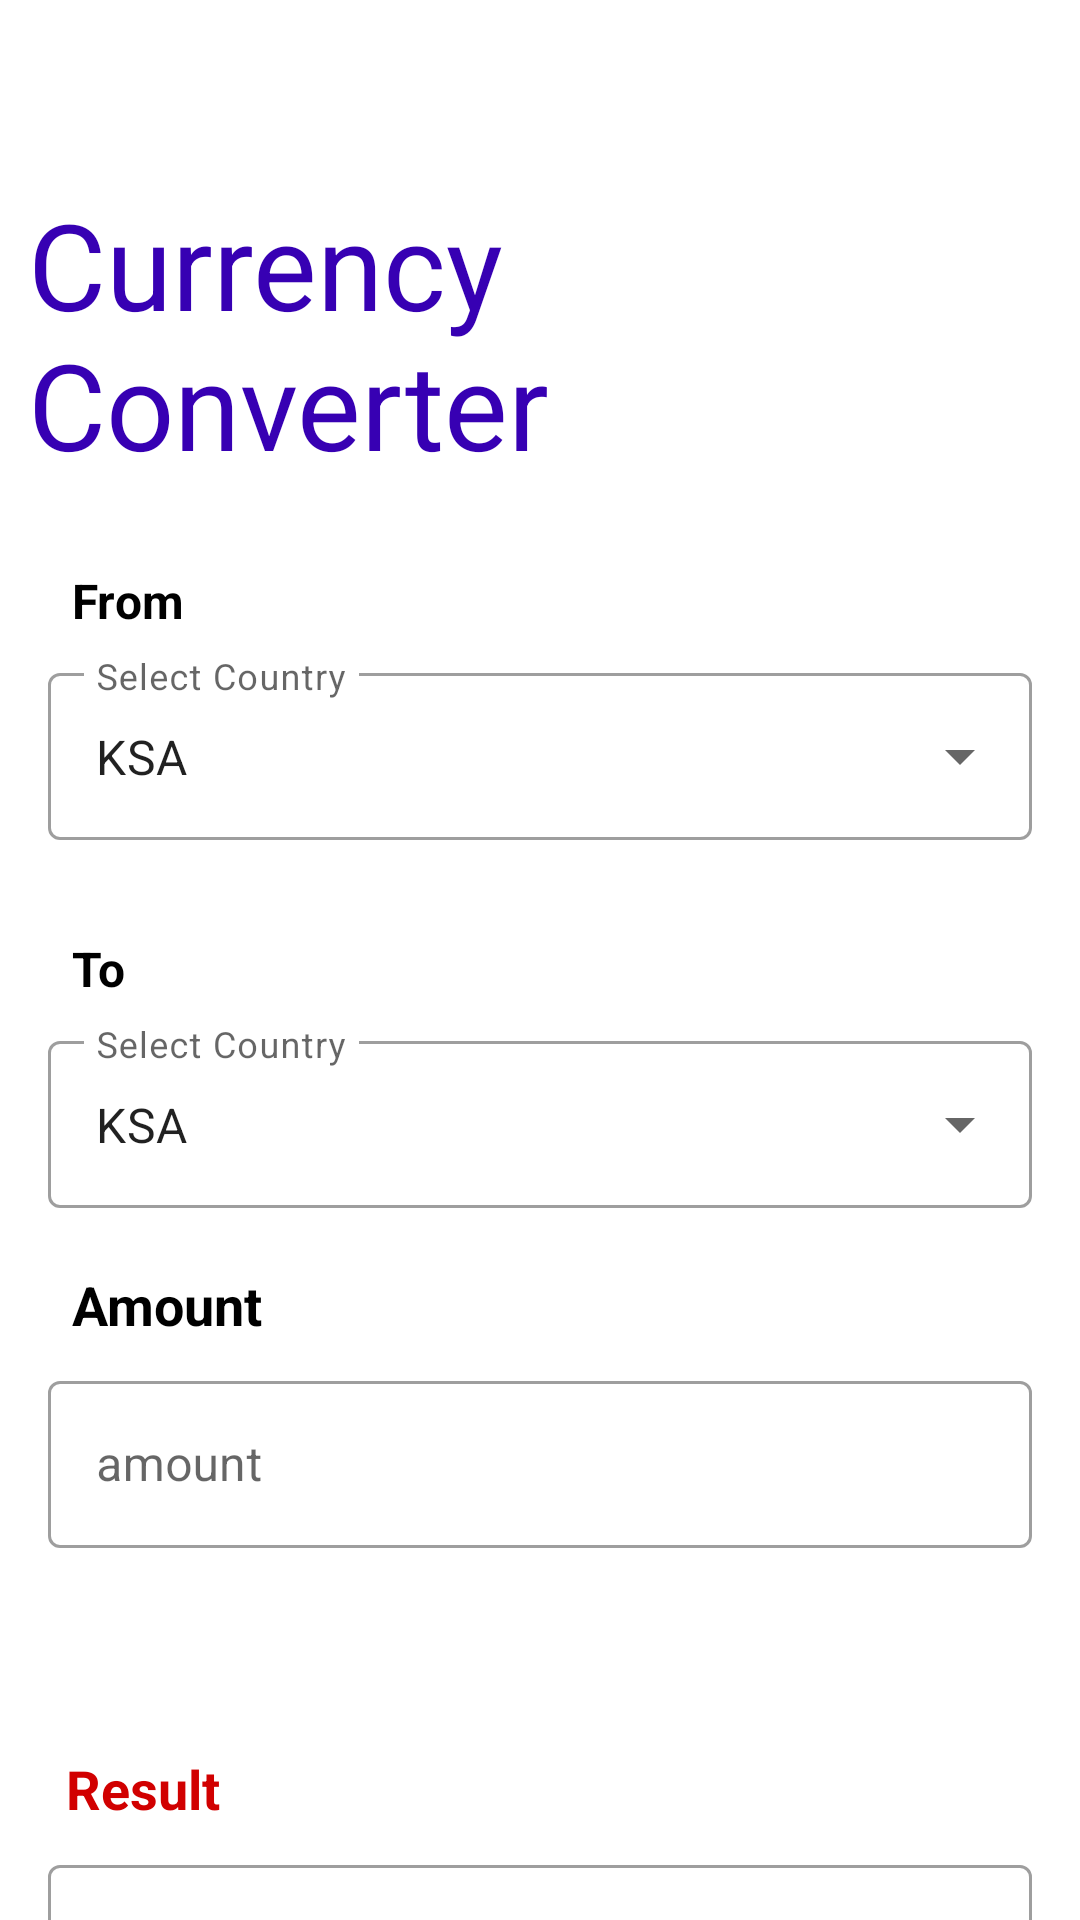

Here is an Android app screen rendered from its layout file. Give the layout XML and the strings, colors and styles it references.
<!-- AndroidManifest.xml: application theme Theme.Learing1 -->
<!-- res/layout/activity_main.xml -->
<?xml version="1.0" encoding="utf-8"?>
<androidx.constraintlayout.widget.ConstraintLayout xmlns:android="http://schemas.android.com/apk/res/android"
    xmlns:app="http://schemas.android.com/apk/res-auto"
    xmlns:tools="http://schemas.android.com/tools"
    android:layout_width="match_parent"
    android:layout_height="match_parent"
    tools:context=".MainActivity">

    <Toolbar
        android:id="@+id/toolBar"
        android:layout_width="match_parent"
        android:layout_height="56dp"
        app:layout_constraintStart_toStartOf="parent"
        app:layout_constraintTop_toTopOf="parent"
        app:layout_constraintEnd_toEndOf="parent"
        android:background="@android:color/transparent"
        >

    </Toolbar>


    <TextView
        android:id="@+id/textView"
        android:layout_width="wrap_content"
        android:layout_height="wrap_content"
        android:layout_marginTop="28dp"
        android:text="@string/title"
        android:textColor="@color/purple_700"
        android:textSize="40sp"
        app:layout_constraintEnd_toStartOf="@+id/guideline2"
        app:layout_constraintHorizontal_bias="0.219"
        app:layout_constraintStart_toStartOf="parent"
        app:layout_constraintTop_toTopOf="@+id/guideline">

    </TextView>

    <androidx.constraintlayout.widget.Guideline
        android:id="@+id/guideline"
        android:layout_width="wrap_content"
        android:layout_height="wrap_content"
        android:orientation="horizontal"
        app:layout_constraintGuide_percent="0.051983584" />

    <TextView
        android:id="@+id/textView2"
        android:layout_width="wrap_content"
        android:layout_height="wrap_content"
        android:layout_marginStart="24dp"
        android:layout_marginTop="28dp"
        android:text="@string/from"
        android:textColor="@color/black"
        android:textSize="16sp"
        android:textStyle="bold"
        app:layout_constraintEnd_toStartOf="@+id/guideline2"
        app:layout_constraintHorizontal_bias="0.0"
        app:layout_constraintStart_toStartOf="parent"
        app:layout_constraintTop_toBottomOf="@+id/textView">

    </TextView>

    <androidx.constraintlayout.widget.Guideline
        android:id="@+id/guideline2"
        android:layout_width="wrap_content"
        android:layout_height="wrap_content"
        android:orientation="vertical"
        app:layout_constraintGuide_percent="0.6" />

    <com.google.android.material.textfield.TextInputLayout
        android:id="@+id/textInputLayout"
        style="@style/Widget.MaterialComponents.TextInputLayout.OutlinedBox.ExposedDropdownMenu"
        android:layout_width="match_parent"
        android:layout_height="wrap_content"
        android:layout_marginStart="16dp"
        android:layout_marginTop="8dp"
        android:layout_marginEnd="16dp"
        android:hint="@string/country"
        app:layout_constraintEnd_toEndOf="parent"
        app:layout_constraintStart_toStartOf="parent"
        app:layout_constraintTop_toBottomOf="@+id/textView2">

        <AutoCompleteTextView
            android:id="@+id/dropDown1"
            android:layout_width="match_parent"
            android:layout_height="match_parent"
            android:inputType="none"
            android:text="@string/ksa">

        </AutoCompleteTextView>

    </com.google.android.material.textfield.TextInputLayout>

    <TextView
        android:id="@+id/textView3"
        android:layout_width="wrap_content"
        android:layout_height="wrap_content"
        android:layout_marginStart="24dp"
        android:layout_marginTop="32dp"
        android:textStyle="bold"
        android:text="@string/to"
        android:textColor="@color/black"
        android:textSize="16sp"
        app:layout_constraintEnd_toStartOf="@+id/guideline2"
        app:layout_constraintHorizontal_bias="0.0"
        app:layout_constraintStart_toStartOf="parent"
        app:layout_constraintTop_toBottomOf="@+id/textInputLayout">

    </TextView>

    <com.google.android.material.textfield.TextInputLayout
        android:id="@+id/textInputLayout2"
        style="@style/Widget.MaterialComponents.TextInputLayout.OutlinedBox.ExposedDropdownMenu"
        android:layout_width="match_parent"
        android:layout_height="wrap_content"
        android:layout_marginStart="16dp"
        android:layout_marginTop="8dp"
        android:layout_marginEnd="16dp"
        android:hint="@string/country"
        app:layout_constraintEnd_toEndOf="parent"
        app:layout_constraintStart_toStartOf="parent"
        app:layout_constraintTop_toBottomOf="@+id/textView3">

        <AutoCompleteTextView
            android:id="@+id/filed2"
            android:layout_width="match_parent"
            android:layout_height="match_parent"
            android:inputType="none"
            android:text="@string/ksa">

        </AutoCompleteTextView>


    </com.google.android.material.textfield.TextInputLayout>

    <TextView
        android:id="@+id/textView4"
        android:layout_width="wrap_content"
        android:layout_height="wrap_content"
        android:layout_marginStart="24dp"
        android:layout_marginTop="20dp"
        android:text="@string/amount"
        android:textColor="@color/black"
        android:textSize="18sp"
        android:textStyle="bold"
        app:layout_constraintEnd_toStartOf="@+id/guideline2"
        app:layout_constraintHorizontal_bias="0.0"
        app:layout_constraintStart_toStartOf="parent"
        app:layout_constraintTop_toBottomOf="@+id/textInputLayout2">

    </TextView>

    <com.google.android.material.textfield.TextInputLayout
        android:id="@+id/textInputLayout3"
        style="@style/Widget.MaterialComponents.TextInputLayout.OutlinedBox"
        android:layout_width="match_parent"
        android:layout_height="wrap_content"
        android:layout_marginStart="16dp"
        android:layout_marginTop="8dp"
        android:layout_marginEnd="16dp"
        android:hint="@string/amount2"
        app:layout_constraintEnd_toEndOf="parent"
        app:layout_constraintStart_toStartOf="parent"
        app:layout_constraintTop_toBottomOf="@+id/textView4">

        <com.google.android.material.textfield.TextInputEditText
            android:id="@+id/amountEditText"
            android:layout_width="match_parent"
            android:layout_height="match_parent"
            android:inputType="numberDecimal">

        </com.google.android.material.textfield.TextInputEditText>


    </com.google.android.material.textfield.TextInputLayout>

    <Button
        android:id="@+id/convertBtn"
        android:layout_width="wrap_content"
        android:layout_height="wrap_content"
        android:layout_marginTop="16dp"
        android:backgroundTint="#388E3C"
        android:text="@string/convert"
        app:layout_constraintEnd_toEndOf="parent"
        app:layout_constraintStart_toStartOf="parent"
        app:layout_constraintTop_toBottomOf="@+id/textInputLayout3"
        android:visibility="invisible"
        >

    </Button>

    <TextView
        android:id="@+id/textView5"
        android:layout_width="wrap_content"
        android:layout_height="wrap_content"
        android:layout_marginStart="22dp"
        android:layout_marginTop="4dp"
        android:text="@string/result"
        android:textColor="#D10000"
        android:textSize="18sp"
        android:textStyle="bold"
        app:layout_constraintStart_toStartOf="parent"
        app:layout_constraintTop_toBottomOf="@+id/convertBtn" />

    <com.google.android.material.textfield.TextInputLayout
        android:layout_width="match_parent"
        android:layout_height="wrap_content"
        app:layout_constraintEnd_toEndOf="parent"
        app:layout_constraintStart_toStartOf="parent"
        android:layout_marginTop="8dp"
        android:hint="Converted amount"
        android:layout_marginStart="16dp"
        android:layout_marginEnd="16dp"
        style="@style/Widget.MaterialComponents.TextInputLayout.OutlinedBox"
        app:layout_constraintTop_toBottomOf="@+id/textView5">

        <com.google.android.material.textfield.TextInputEditText
            android:id="@+id/resultEditText"
            android:layout_width="match_parent"
            android:layout_height="match_parent"
            android:enabled="false"
            >
        </com.google.android.material.textfield.TextInputEditText>
    </com.google.android.material.textfield.TextInputLayout>


</androidx.constraintlayout.widget.ConstraintLayout>
<!-- resources referenced by this layout -->
<resources>
  <string name="amount">Amount</string>
  <string name="amount2">amount</string>
  <string name="convert">Convert</string>
  <string name="country">Select Country</string>
  <string name="from">From</string>
  <string name="ksa">KSA</string>
  <string name="result">Result</string>
  <string name="title">Currency \nConverter</string>
  <string name="to">To</string>
  <style name="Theme.Learing1" parent="Theme.MaterialComponents.DayNight.NoActionBar">
          
          <item name="colorPrimary">@color/purple_500</item>
          <item name="colorPrimaryVariant">@color/purple_700</item>
          <item name="colorOnPrimary">@color/white</item>
          
          <item name="colorSecondary">@color/teal_200</item>
          <item name="colorSecondaryVariant">@color/teal_700</item>
          <item name="colorOnSecondary">@color/black</item>
          
          <item name="android:statusBarColor">?attr/colorPrimaryVariant</item>
          
      </style>
  <!-- not gathered from this repository: default colours our renderer supplied (Android Studio template values) -->
  <color name="purple_500">#FF6200EE</color>
  <color name="purple_700">#FF3700B3</color>
  <color name="teal_200">#FF03DAC5</color>
  <color name="teal_700">#FF018786</color>
  <color name="black">#FF000000</color>
  <color name="white">#FFFFFFFF</color>
</resources>
